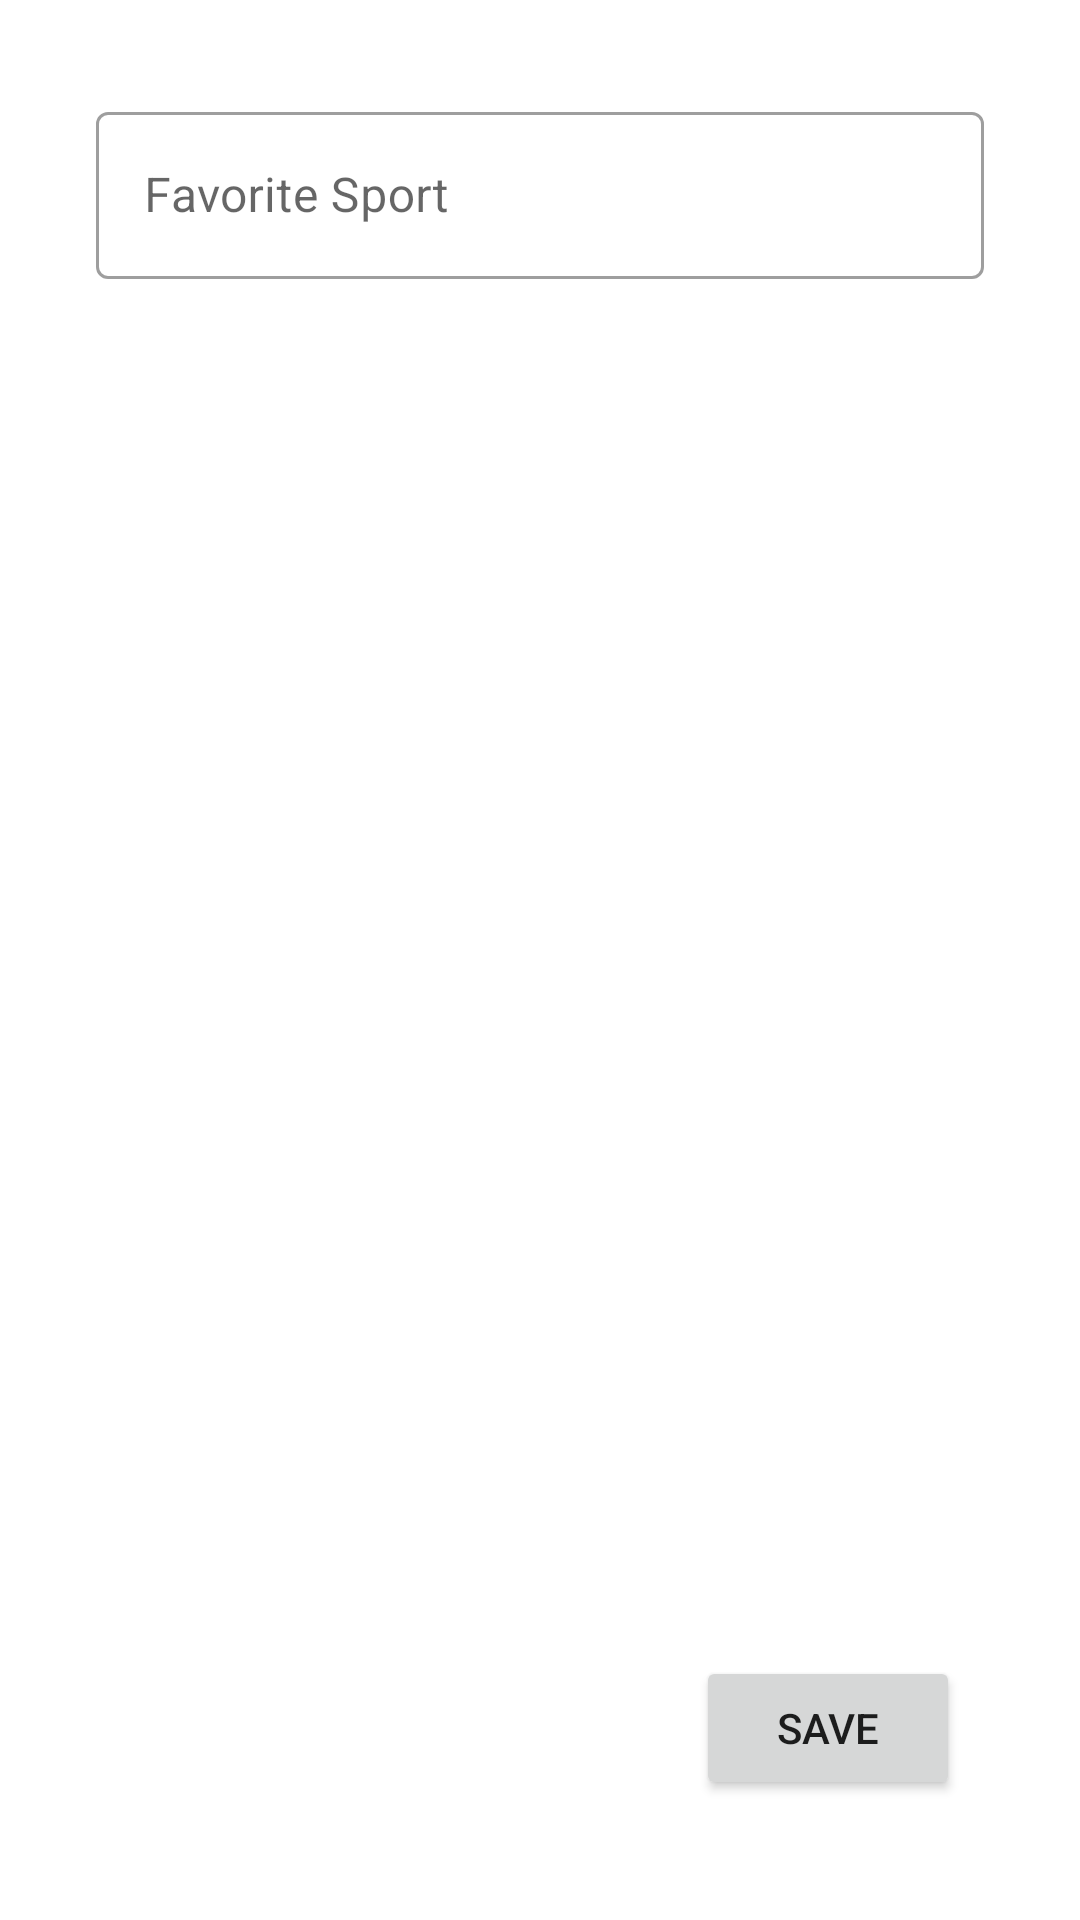

Android layout source for this screen:
<!-- AndroidManifest.xml: application theme AppTheme -->
<!-- res/layout/fragment_analytics_settings.xml -->
<?xml version="1.0" encoding="utf-8"?>
<FrameLayout xmlns:android="http://schemas.android.com/apk/res/android"
    android:layout_width="match_parent"
    android:layout_height="match_parent">


    <com.google.android.material.textfield.TextInputLayout
        android:id="@+id/textField"
        android:layout_width="match_parent"
        android:layout_height="wrap_content"
        android:layout_margin="@dimen/size_spacing_xlarge"
        style="@style/Widget.MaterialComponents.TextInputLayout.OutlinedBox"
        android:hint="@string/favorite_sport">

        <com.google.android.material.textfield.TextInputEditText
            android:layout_width="match_parent"
            android:layout_height="wrap_content"
            />

    </com.google.android.material.textfield.TextInputLayout>

    <Button
        android:id="@+id/save_setting_button"
        android:layout_width="wrap_content"
        android:layout_height="wrap_content"
        android:layout_margin="@dimen/size_spacing_xxlarge"
        android:layout_gravity="bottom|end"
        android:text="@string/save_setting_button"/>
</FrameLayout>
<!-- resources referenced by this layout -->
<resources>
  <dimen name="size_spacing_xlarge">32dp</dimen>
  <dimen name="size_spacing_xxlarge">40dp</dimen>
  <string name="favorite_sport">Favorite Sport</string>
  <string name="save_setting_button">Save</string>
  <style name="AppTheme" parent="Theme.MaterialComponents.Light">
          
          <item name="colorPrimary">@color/colorPrimary</item>
          <item name="colorPrimaryDark">@color/colorPrimaryDark</item>
          <item name="colorAccent">@color/colorAccent</item>
      </style>
  <!-- not gathered from this repository: default colours our renderer supplied (Android Studio template values) -->
  <color name="colorPrimary">#FF6200EE</color>
  <color name="colorPrimaryDark">#FF3700B3</color>
  <color name="colorAccent">#FF03DAC5</color>
</resources>
